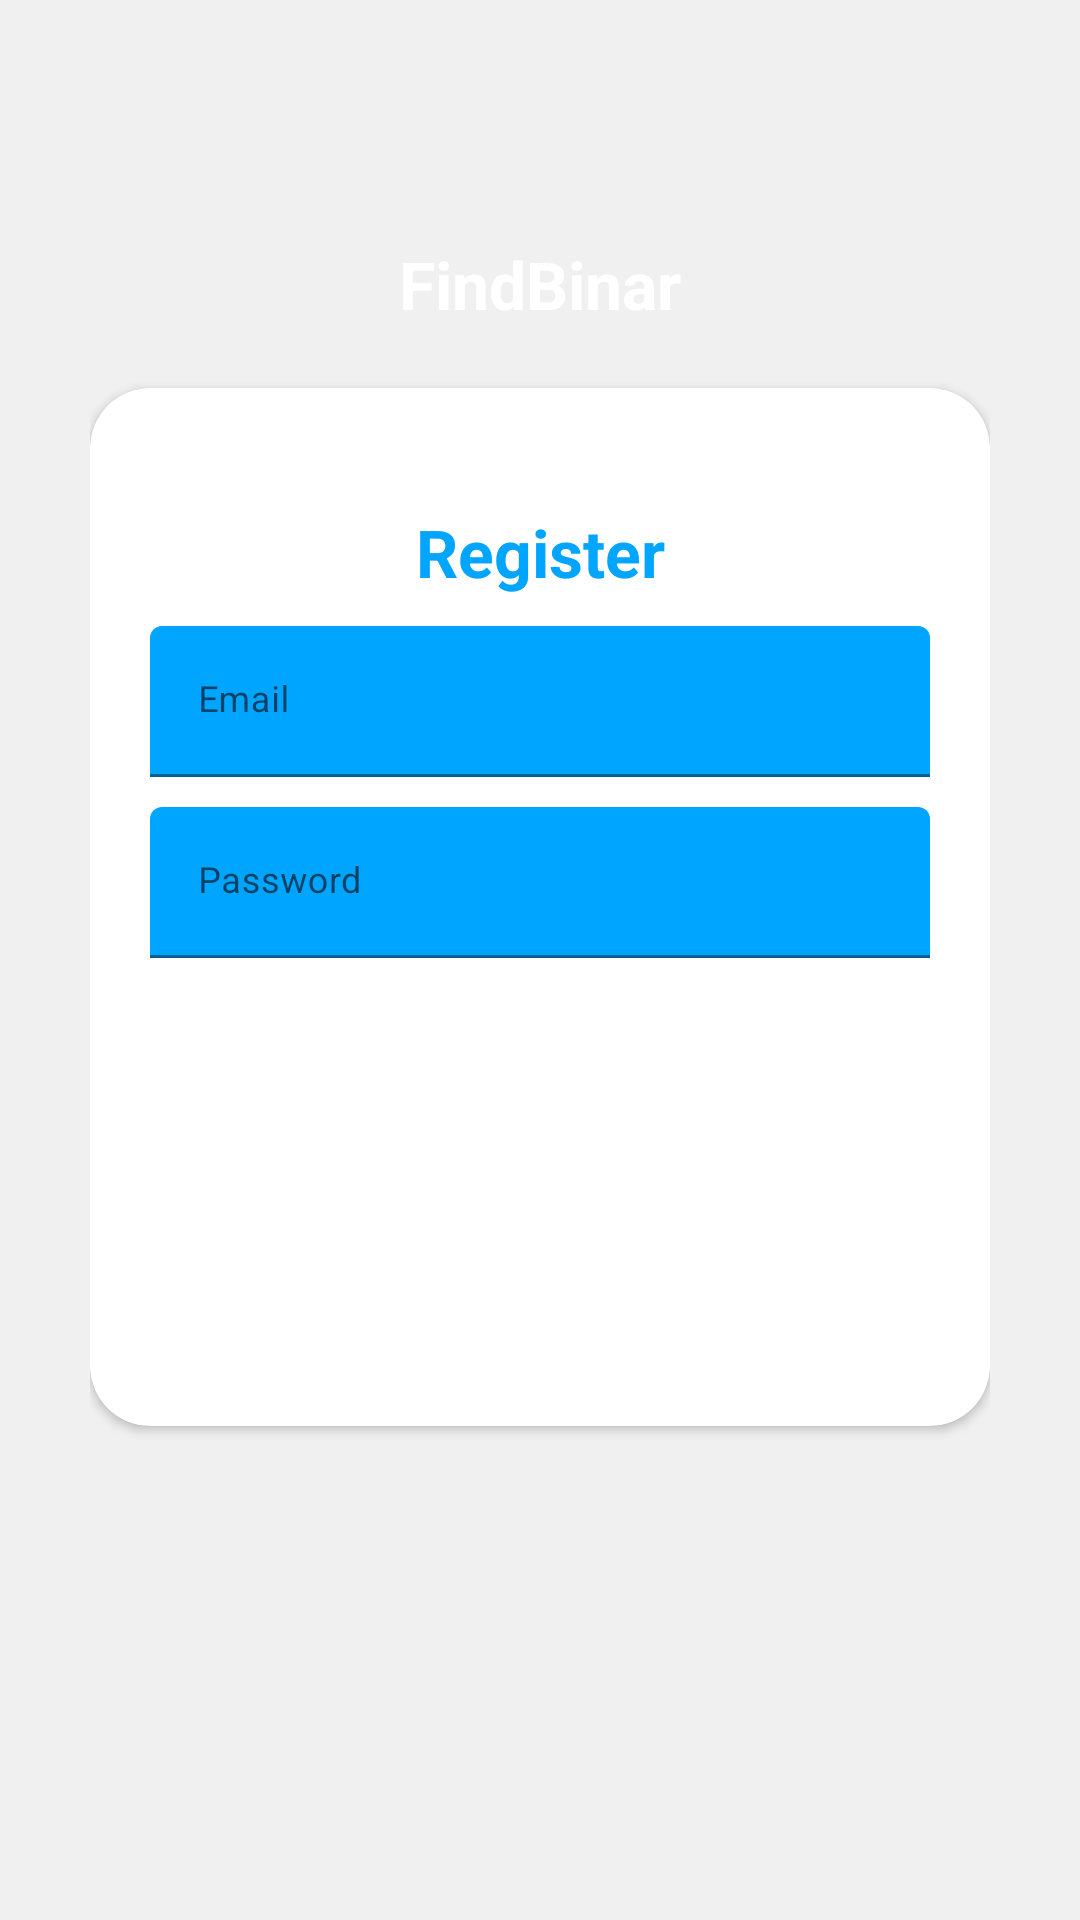

Write the Android layout XML for this screen, with the resource values it uses.
<!-- AndroidManifest.xml: application theme Theme.FindBinar -->
<!-- res/layout/activity_register.xml -->
<?xml version="1.0" encoding="utf-8"?>
<RelativeLayout
    xmlns:android="http://schemas.android.com/apk/res/android"
    xmlns:app="http://schemas.android.com/apk/res-auto"
    xmlns:tools="http://schemas.android.com/tools"
    android:orientation="vertical"
    style="@style/loginParent"
    tools:context="com.dicoding.picodiploma.findbinar.MainActivity">
    <ScrollView
        style="@style/parent">

        <RelativeLayout
            style="@style/parent">

            <LinearLayout
                android:layout_width="match_parent"
                android:layout_height="match_parent"
                android:layout_alignParentTop="true"
                android:weightSum="12">

                <LinearLayout
                    style="@style/parent"
                    android:background="@drawable/login_shape_bk"
                    android:orientation="vertical"
                    android:layout_weight="3">
                    <ImageView
                        style="@style/parent"
                        android:background="@drawable/ic_login_bk"
                        android:contentDescription="login background" />
                </LinearLayout>

            </LinearLayout>

            <LinearLayout
                android:layout_width="match_parent"
                android:layout_height="match_parent"
                android:layout_alignParentTop="true"
                android:orientation="vertical"
                android:layout_marginTop="40dp"
                android:layout_marginRight="30dp"
                android:layout_marginLeft="30dp">
                <TextView
                    style="@style/headerText"
                    android:layout_gravity="center"
                    android:text="FindBinar"
                    android:layout_marginTop="40dp"/>

                <include layout="@layout/layout_register" />

            </LinearLayout>

        </RelativeLayout>

    </ScrollView>

</RelativeLayout>
<!-- res/layout/layout_register.xml (included above) -->
<?xml version="1.0" encoding="utf-8"?>
<androidx.cardview.widget.CardView
    xmlns:android="http://schemas.android.com/apk/res/android"
    xmlns:app="http://schemas.android.com/apk/res-auto"
    style="@style/loginCard"
    app:cardCornerRadius="@dimen/loginCardRadius"
    android:elevation="5dp"
    android:layout_gravity="center"
    android:layout_marginTop="@dimen/loginViewsMargin"
    android:layout_marginBottom="@dimen/loginViewsMargin"
    android:background="@color/whiteCardColor">

    <LinearLayout
        style="@style/linearParent"
        android:layout_gravity="center"
        android:padding="@dimen/loginViewsMargin">

        <TextView
            style="@style/headerTextPrimary"
            android:text="@string/register"
            android:layout_marginTop="@dimen/loginViewsMargin"/>

        
        
        
        
        
        
        
        

        

        
        
        
        
        
        
        
        

        

        <com.google.android.material.textfield.TextInputLayout

            style="@style/parent"
            android:layout_marginTop="@dimen/signup_text_margin_top">
            <EditText
                android:id="@+id/edtEmail"
                style="@style/modifiedEditText"
                android:inputType="textEmailAddress"
                android:maxLines="1"
                android:hint="@string/login_email_hint"/>

        </com.google.android.material.textfield.TextInputLayout>

        <com.google.android.material.textfield.TextInputLayout
            style="@style/parent"
            android:layout_marginTop="@dimen/signup_text_margin_top">
            <EditText
                android:id="@+id/edtPassword"
                style="@style/modifiedEditText"
                android:hint="@string/login_password_hint"
                android:maxLines="1"
                android:inputType="textPassword"/>

        </com.google.android.material.textfield.TextInputLayout>


        <Button
            android:id="@+id/RegisterButton"
            style="@style/loginButton"
            android:layout_marginTop="20dp"
            android:layout_gravity="center"
            android:text="Register" />

        <Button
            android:id="@+id/btnLogUp"
            style="@style/loginButton"
            android:layout_width="350dp"
            android:layout_marginTop="20dp"
            android:layout_gravity="center"
            android:text="@string/signup_login_hint" />


    </LinearLayout>

</androidx.cardview.widget.CardView>
<!-- resources referenced by this layout -->
<resources>
  <color name="whiteCardColor">#fff</color>
  <dimen name="loginCardRadius">20dp</dimen>
  <dimen name="loginViewsMargin">20dp</dimen>
  <dimen name="signup_text_margin_top">10dp</dimen>
  <string name="login_email_hint">Email</string>
  <string name="login_password_hint">Password</string>
  
      //sign up
  <string name="register">Register</string>
  
      //login
  <string name="signup_login_hint">Already have an account? Sign In</string>
  <style name="headerText" parent="parent">
          <item name="android:textSize">@dimen/headerTextSize</item>
          <item name="android:textAlignment">center</item>
          <item name="android:textColor">@color/whiteTextColor</item>
          <item name="android:textStyle">bold</item>
      </style>
  <style name="headerTextPrimary" parent="headerText">
          <item name="android:textColor">@color/primaryTextColor</item>
      </style>
  <style name="linearParent" parent="parent">
          <item name="android:orientation">vertical</item>
      </style>
  <style name="loginButton" parent="viewParent">
          <item name="android:background">@drawable/login_button_bk</item>
          <item name="android:textColor">@color/whiteTextColor</item>
          <item name="android:textStyle">bold</item>
      </style>
  <style name="loginCard" parent="parent" />
  <style name="loginParent" parent="parent">
          <item name="android:layout_height">match_parent</item>
          <item name="android:background">@color/loginBkColor</item>
          <item name="android:focusableInTouchMode">true</item>
      </style>
  <style name="modifiedEditText" parent="parent">
          <item name="android:textSize">@dimen/newsMoreTextSize</item>
          <item name="android:backgroundTint">@color/primaryTextColor</item>
          <item name="android:textColor">@color/whiteTextColor</item>
      </style>
  <style name="parent">
          <item name="android:layout_width">match_parent</item>
          <item name="android:layout_height">wrap_content</item>
      </style>
  <style name="Theme.FindBinar" parent="Theme.MaterialComponents.DayNight.DarkActionBar">
          
          <item name="colorPrimaryVariant">@color/purple_700</item>
          <item name="colorOnPrimary">@color/white</item>
          
          <item name="colorSecondary">@color/teal_200</item>
          <item name="colorSecondaryVariant">@color/teal_700</item>
          <item name="colorOnSecondary">@color/black</item>
          
          <item name="android:statusBarColor" tools:targetApi="l">?attr/colorPrimaryVariant</item>
          
          <item name="colorPrimary">@color/colorPrimary</item>
          <item name="colorPrimaryDark">@color/colorPrimaryDark</item>
          <item name="colorAccent">@color/colorAccent</item>
          <item name="android:textColorHint">@color/colorPrimary</item>
      </style>
  <dimen name="headerTextSize">22sp</dimen>
  <color name="whiteTextColor">#fff</color>
  <color name="primaryTextColor">#00a5ff</color>
  <style name="viewParent">
          <item name="android:layout_width">wrap_content</item>
          <item name="android:layout_height">wrap_content</item>
      </style>
  <color name="loginBkColor">#f0f0f0</color>
  <dimen name="newsMoreTextSize">12sp</dimen>
  <color name="purple_700">#FF3700B3</color>
  <color name="white">#FFFFFFFF</color>
  <color name="teal_200">#FF03DAC5</color>
  <color name="teal_700">#FF018786</color>
  <color name="black">#FF000000</color>
  <color name="colorPrimary">#1F5BF3</color>
  <color name="colorPrimaryDark">#0947E8</color>
  <color name="colorAccent">#00A5FF</color>
</resources>
